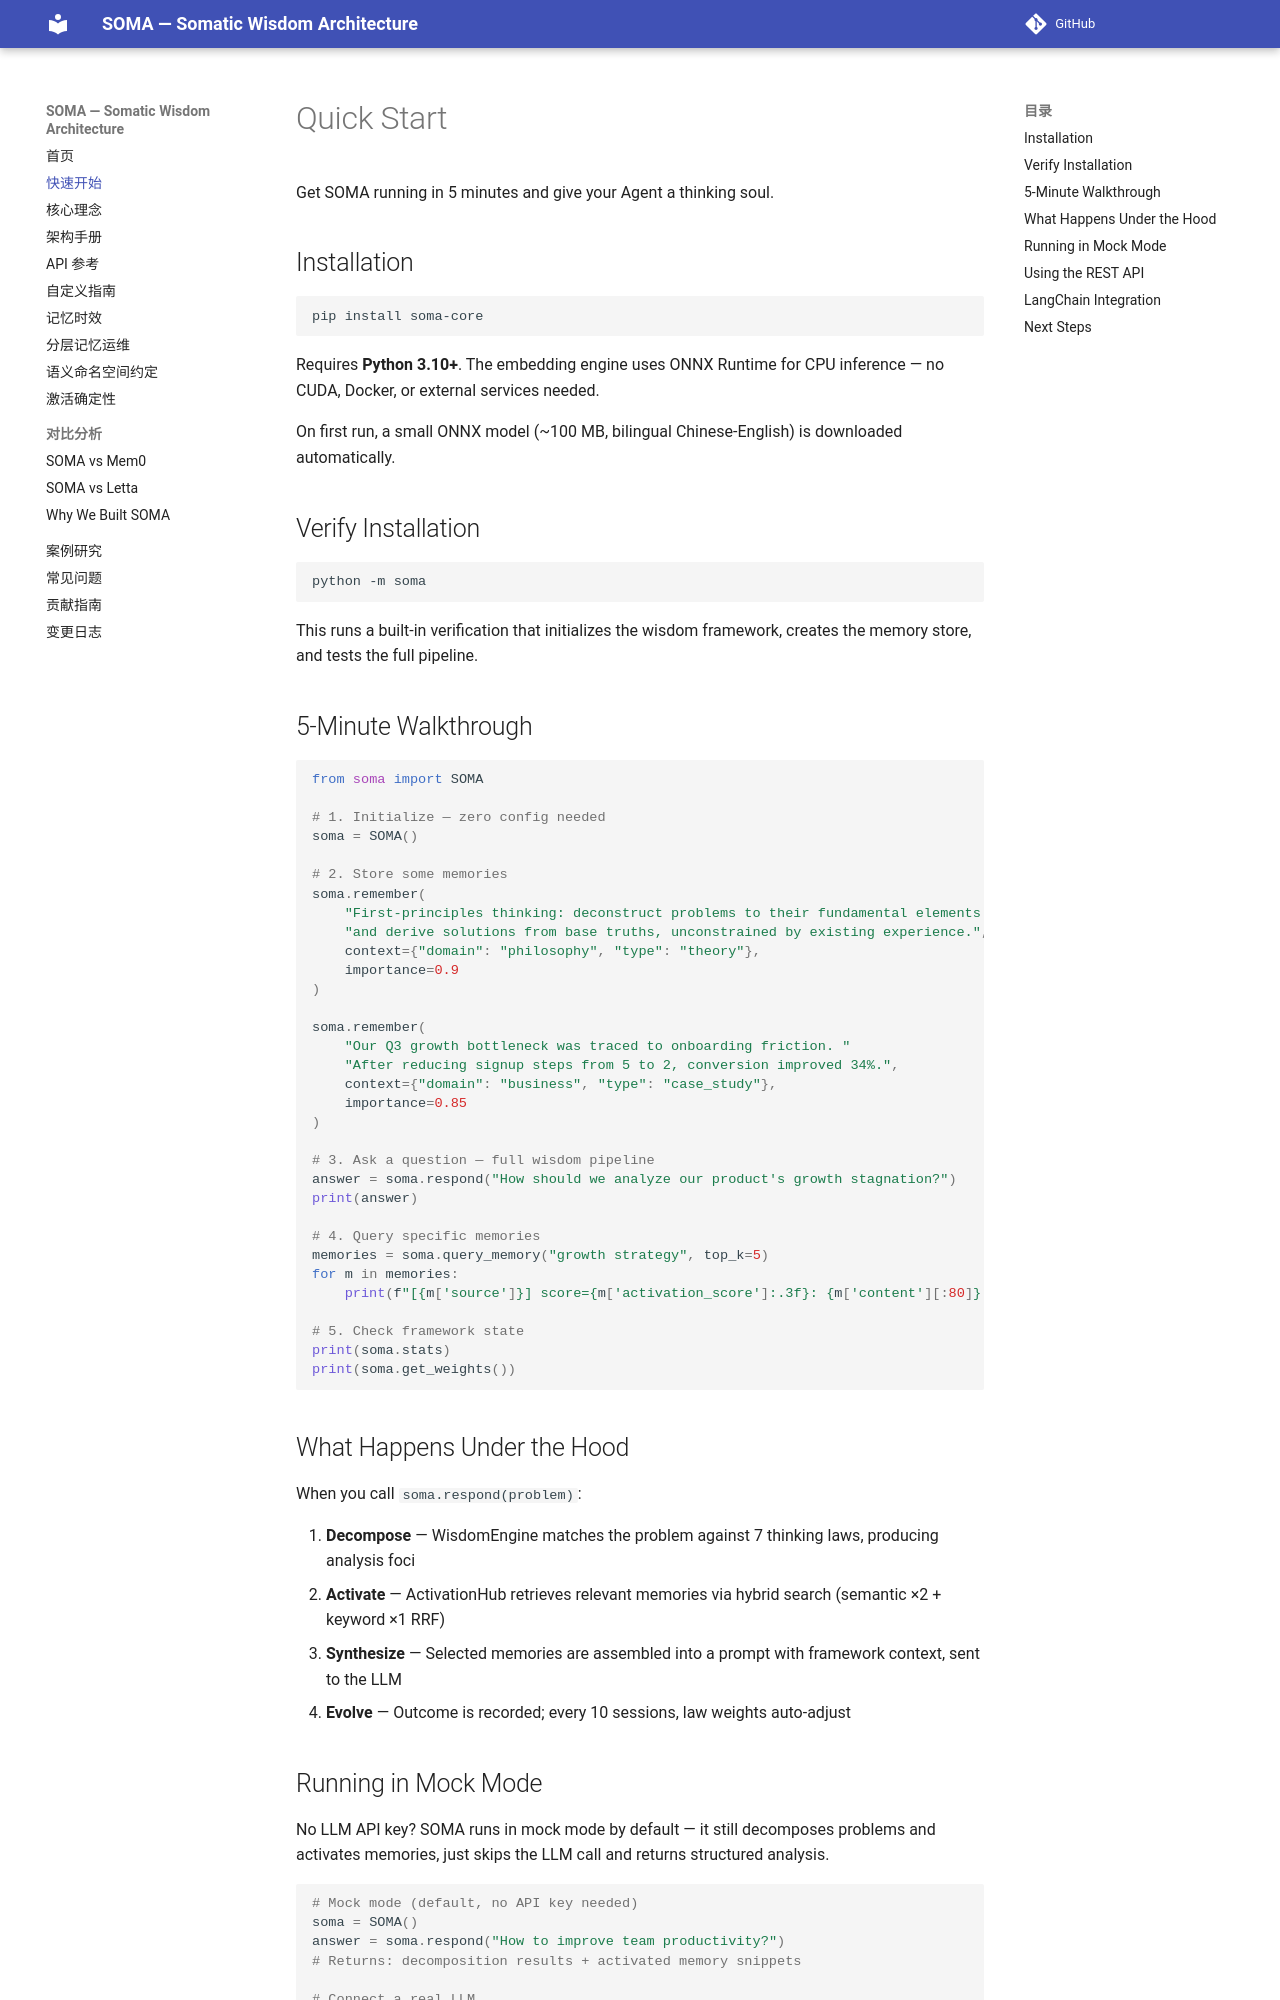

repository: sunyan999999/soma · page: quickstart/index.html · generator: mkdocs

# Quick Start

Get SOMA running in 5 minutes and give your Agent a thinking soul.

## Installation

```bash
pip install soma-core
```

Requires **Python 3.10+**. The embedding engine uses ONNX Runtime for CPU inference — no CUDA, Docker, or external services needed.

On first run, a small ONNX model (~100 MB, bilingual Chinese-English) is downloaded automatically.

## Verify Installation

```bash
python -m soma
```

This runs a built-in verification that initializes the wisdom framework, creates the memory store, and tests the full pipeline.

## 5-Minute Walkthrough

```python
from soma import SOMA

# 1. Initialize — zero config needed
soma = SOMA()

# 2. Store some memories
soma.remember(
    "First-principles thinking: deconstruct problems to their fundamental elements "
    "and derive solutions from base truths, unconstrained by existing experience.",
    context={"domain": "philosophy", "type": "theory"},
    importance=0.9
)

soma.remember(
    "Our Q3 growth bottleneck was traced to onboarding friction. "
    "After reducing signup steps from 5 to 2, conversion improved 34%.",
    context={"domain": "business", "type": "case_study"},
    importance=0.85
)

# 3. Ask a question — full wisdom pipeline
answer = soma.respond("How should we analyze our product's growth stagnation?")
print(answer)

# 4. Query specific memories
memories = soma.query_memory("growth strategy", top_k=5)
for m in memories:
    print(f"[{m['source']}] score={m['activation_score']:.3f}: {m['content'][:80]}...")

# 5. Check framework state
print(soma.stats)
print(soma.get_weights())
```

## What Happens Under the Hood

When you call `soma.respond(problem)`:

1. **Decompose** — WisdomEngine matches the problem against 7 thinking laws, producing analysis foci
2. **Activate** — ActivationHub retrieves relevant memories via hybrid search (semantic ×2 + keyword ×1 RRF)
3. **Synthesize** — Selected memories are assembled into a prompt with framework context, sent to the LLM
4. **Evolve** — Outcome is recorded; every 10 sessions, law weights auto-adjust
